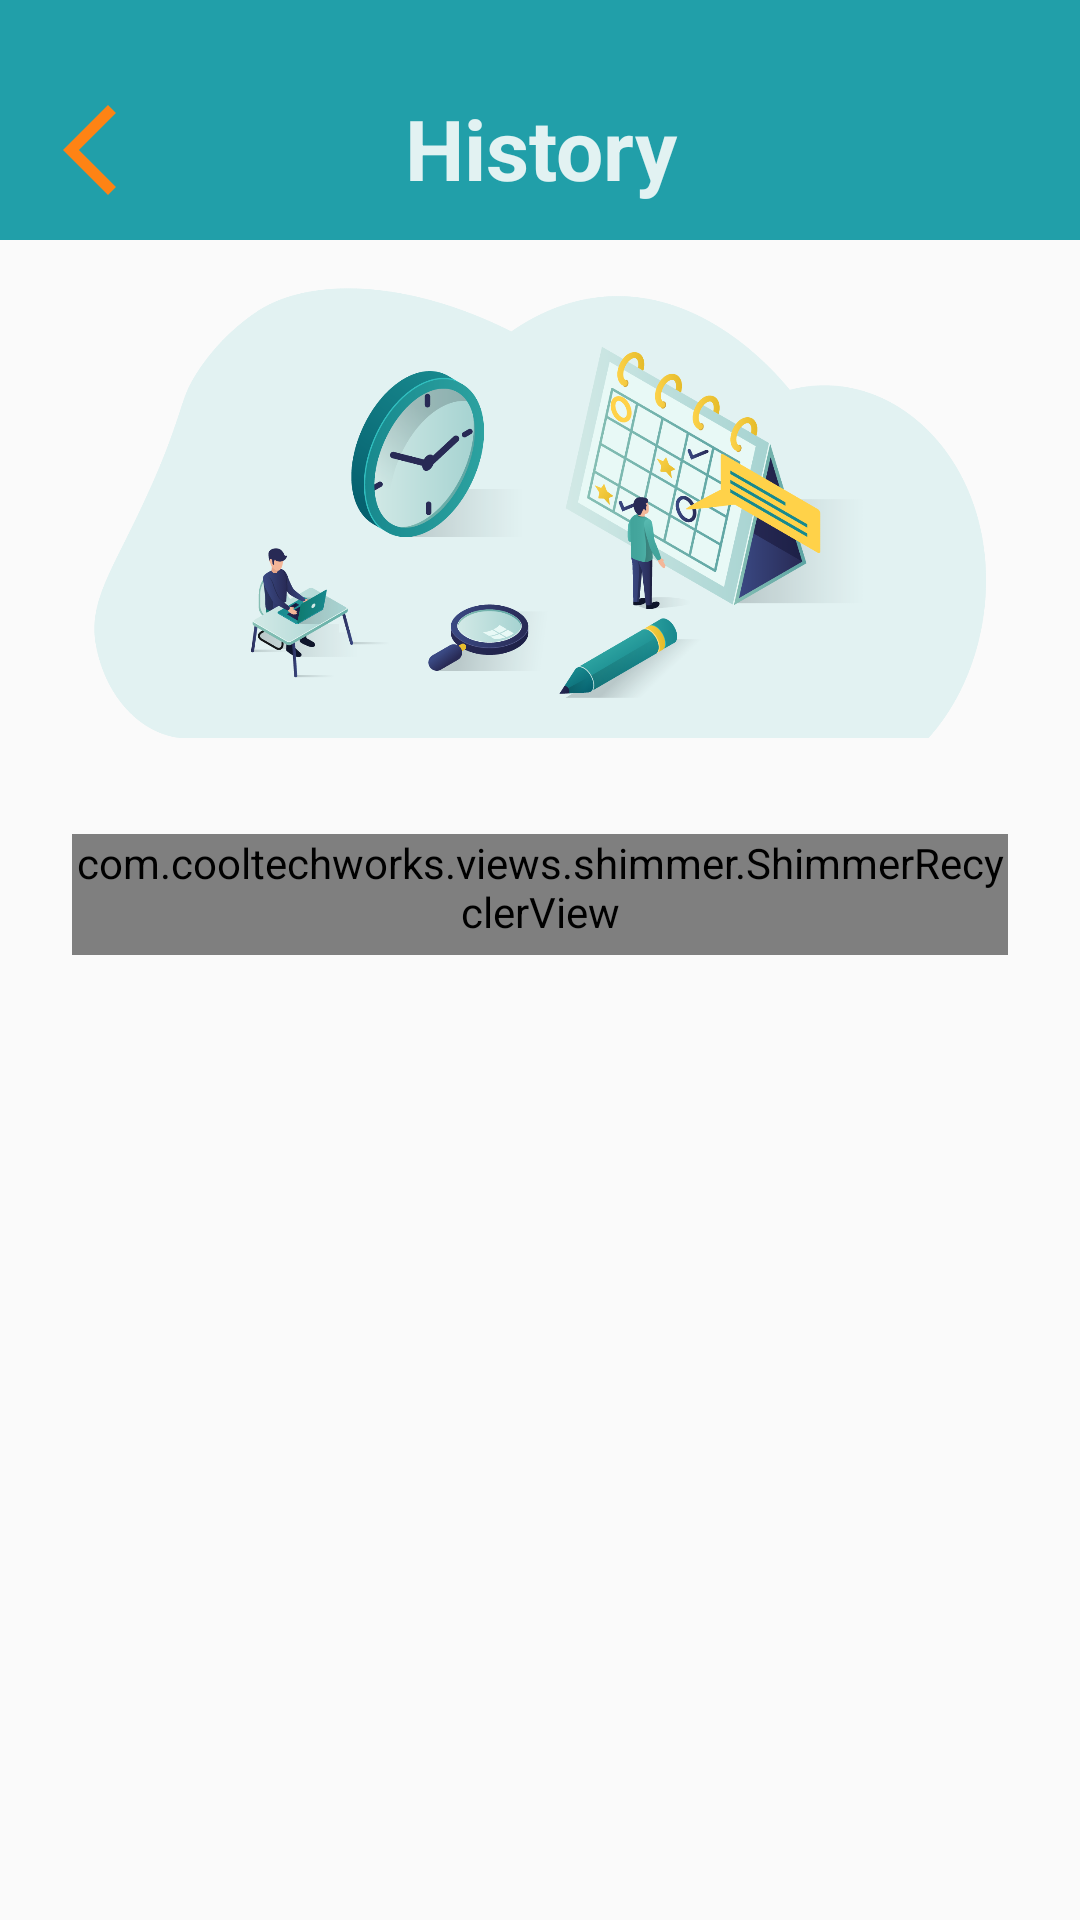

Android layout source for this screen:
<!-- AndroidManifest.xml: application theme Theme.MedTalk -->
<!-- res/layout/activity_view_history.xml -->
<?xml version="1.0" encoding="utf-8"?>
<ScrollView xmlns:android="http://schemas.android.com/apk/res/android"
    xmlns:app="http://schemas.android.com/apk/res-auto"
    xmlns:tools="http://schemas.android.com/tools"
    android:layout_width="match_parent"
    android:layout_height="match_parent"
    tools:context=".Activities.ViewHistoryActivity">


    <LinearLayout
        android:layout_width="match_parent"
        android:layout_height="wrap_content"
        android:orientation="vertical">

        <LinearLayout
            android:layout_width="match_parent"
            android:layout_height="match_parent"
            android:layout_weight="1"
            android:background="@color/myDarkColor"
            android:gravity="bottom"
            android:orientation="horizontal">

            <ImageView
                android:id="@+id/backButton"
                android:layout_width="36dp"
                android:layout_height="36dp"
                android:layout_marginLeft="12dp"
                android:layout_marginBottom="12dp"
                app:srcCompat="@drawable/baseline_arrow_back_ios_new_24" />

            <TextView
                android:layout_width="match_parent"
                android:layout_height="80dp"
                android:layout_marginRight="48dp"
                android:layout_weight="1"
                android:background="@color/myDarkColor"
                android:gravity="bottom|center_horizontal"
                android:paddingBottom="12dp"
                android:text="History"
                android:textColor="@color/editTextColor"
                android:textSize="28sp"
                android:textStyle="bold" />
        </LinearLayout>

        <ImageView
            android:layout_width="match_parent"
            android:layout_height="150dp"
            android:layout_margin="16dp"
            android:src="@drawable/history_vector" />

        <EditText
            android:id="@+id/searchAppoint"
            android:layout_width="match_parent"
            android:layout_height="40dp"
            android:layout_marginVertical="24dp"
            android:layout_marginLeft="42dp"
            android:layout_marginRight="42dp"
            android:background="@drawable/edittext"
            android:gravity="center_vertical"
            android:hint="Search..."
            android:paddingLeft="12dp"
            android:textColor="@color/white"
            android:textColorHint="@color/editTextColor"
            android:textSize="16sp"
            android:visibility="gone" />

        <com.cooltechworks.views.shimmer.ShimmerRecyclerView
            android:id="@+id/preAppointView"
            android:layout_width="match_parent"
            android:layout_height="match_parent"
            android:layout_marginHorizontal="24dp"
            android:layout_marginTop="16dp"
            android:layout_marginBottom="16dp"
            android:layout_weight="1"
            android:paddingBottom="5dp"
            app:layout_constraintBottom_toTopOf="@+id/linearLayout10"
            app:layout_constraintEnd_toEndOf="parent"
            app:layout_constraintStart_toStartOf="parent"
            app:layout_constraintTop_toBottomOf="@+id/linearLayout4"
            app:shimmer_demo_angle="20"
            app:shimmer_demo_child_count="15"
            app:shimmer_demo_grid_child_count="2"
            app:shimmer_demo_layout="@layout/appointment_loading_layout"
            app:shimmer_demo_layout_manager_type="linear_vertical">

        </com.cooltechworks.views.shimmer.ShimmerRecyclerView>

        <TextView
            android:id="@+id/errorText"
            android:layout_width="match_parent"
            android:layout_height="wrap_content"
            android:layout_margin="24dp"
            android:gravity="center"
            android:text="Network Error\nPLease check your internet connection."
            android:textColor="@color/error_color"
            android:textSize="16sp"
            android:textStyle="bold"
            android:visibility="gone" />

        <ProgressBar
            android:id="@+id/loadingBar"
            style="?android:attr/progressBarStyle"
            android:layout_width="match_parent"
            android:layout_height="wrap_content"
            android:layout_marginTop="100dp"
            android:layout_weight="1"
            android:indeterminateTint="@color/button_color"
            android:visibility="gone" />

    </LinearLayout>
</ScrollView>
<!-- res/layout/appointment_loading_layout.xml (included above) -->
<?xml version="1.0" encoding="utf-8"?>
<LinearLayout xmlns:android="http://schemas.android.com/apk/res/android"
    xmlns:app="http://schemas.android.com/apk/res-auto"
    xmlns:tools="http://schemas.android.com/tools"
    android:layout_width="match_parent"
    android:layout_height="wrap_content"
    android:orientation="vertical">

    <LinearLayout
        android:layout_width="match_parent"
        android:layout_height="wrap_content"
        android:layout_margin="12dp"
        android:background="@drawable/appoint_layout_bg"
        android:gravity="center"
        android:orientation="vertical">


        <com.google.android.material.imageview.ShapeableImageView
            android:id="@+id/appointProfileItem"
            android:layout_width="80dp"
            android:layout_height="80dp"
            android:layout_gravity="center_horizontal"
            android:layout_marginTop="24dp"
            android:background="@drawable/image_back_file"
            android:padding="3dp"
            app:shapeAppearanceOverlay="@style/Circular"
            app:strokeColor="@color/editTextColor"
            app:strokeWidth="3dp" />

        <View
            android:layout_width="match_parent"
            android:layout_height="20dp"
            android:layout_marginVertical="4dp"
            android:layout_marginLeft="48dp"
            android:layout_marginRight="48dp"
            android:background="@color/editTextColor" />

        <View
            android:layout_width="match_parent"
            android:layout_height="18dp"
            android:layout_marginVertical="4dp"
            android:layout_marginLeft="62dp"
            android:layout_marginRight="62dp"
            android:background="@color/editTextColor" />

        <View
            android:layout_width="match_parent"
            android:layout_height="18dp"
            android:layout_marginVertical="4dp"
            android:layout_marginLeft="62dp"
            android:layout_marginRight="62dp"
            android:background="@color/editTextColor" />

        <View
            android:layout_width="match_parent"
            android:layout_height="16dp"
            android:layout_marginVertical="4dp"
            android:layout_marginLeft="48dp"
            android:layout_marginRight="48dp"
            android:background="@color/editTextColor" />

        <View
            android:id="@+id/view9"
            android:layout_width="match_parent"
            android:layout_height="16dp"
            android:layout_marginVertical="4dp"
            android:layout_marginLeft="48dp"
            android:layout_marginRight="48dp" />


    </LinearLayout>

    <View
        android:layout_width="1000dp"
        android:layout_height="1dp"
        android:layout_marginVertical="4dp"/>

</LinearLayout>
<!-- resources referenced by this layout -->
<resources>
  <color name="button_color">#FE8314</color>
  <color name="editTextColor">#E2F2F2</color>
  <color name="error_color">#FF0000</color>
  <color name="myDarkColor">#219FA9</color>
  <color name="white">#FFFFFFFF</color>
  <!-- drawable baseline_arrow_back_ios_new_24 (drawable) -->
  <?xml version="1.0" encoding="utf-8"?>
  <selector xmlns:tools="http://schemas.android.com/tools" xmlns:android="http://schemas.android.com/apk/res/android">
  
      
      <item
          android:state_focused="false"
          android:state_pressed="true"
          android:drawable="@drawable/baseline_arrow_back_ios_new_pressed" />
  
      
      <item
          android:state_focused="true"
          android:state_pressed="false"
          android:drawable="@drawable/baseline_arrow_back_ios_new_pressed"/>
  
      
      <item
          android:drawable="@drawable/baseline_arrow_back_ios_new_24rest" tools:ignore="ResourceCycle" />
  
  
  
  </selector>
  <!-- drawable edittext (drawable) -->
  <?xml version="1.0" encoding="utf-8"?>
  <shape xmlns:android="http://schemas.android.com/apk/res/android" android:shape="rectangle">
  
      <corners
          android:radius="20dp"/>
  
      <stroke
          android:width="1dp"
          android:color="@color/editTextColor"/>
  
  </shape>
  <!-- drawable image_back_file (drawable) -->
  <?xml version="1.0" encoding="utf-8"?>
  <shape xmlns:android="http://schemas.android.com/apk/res/android" android:shape="oval">
      <solid
          android:color="@color/editTextColor"/>
  </shape>
  <style name="Circular">
          <item name="cornerSize">50%</item>
      </style>
  <style name="Theme.MedTalk" parent="Theme.AppCompat.DayNight.NoActionBar">
          
          <item name="colorPrimary">@color/purple_500</item>
          <item name="colorPrimaryVariant">@color/purple_700</item>
          <item name="colorOnPrimary">@color/white</item>
          
          <item name="colorSecondary">@color/teal_200</item>
          <item name="colorSecondaryVariant">@color/teal_700</item>
          <item name="colorOnSecondary">@color/black</item>
          
          <item name="android:statusBarColor">@color/myLightColor</item>
          
          <item name="android:windowAnimationStyle">
              @style/MyCustomActivityAnimation</item>
      </style>
  <!-- drawable baseline_arrow_back_ios_new_pressed (drawable) -->
  <vector android:height="24dp" android:tint="@color/editTextColor"
      android:viewportHeight="24" android:viewportWidth="24"
      android:width="24dp" xmlns:android="http://schemas.android.com/apk/res/android">
      <path android:fillColor="@color/editTextColor" android:pathData="M17.77,3.77l-1.77,-1.77l-10,10l10,10l1.77,-1.77l-8.23,-8.23z"/>
  </vector>
  <!-- drawable baseline_arrow_back_ios_new_24rest (drawable) -->
  <vector android:height="24dp" android:tint="@color/button_color"
      android:viewportHeight="24" android:viewportWidth="24"
      android:width="24dp" xmlns:android="http://schemas.android.com/apk/res/android">
      <path android:fillColor="@color/editTextColor" android:pathData="M17.77,3.77l-1.77,-1.77l-10,10l10,10l1.77,-1.77l-8.23,-8.23z"/>
  </vector>
  <color name="purple_500">#FF6200EE</color>
  <color name="purple_700">#FF3700B3</color>
  <color name="teal_200">#FF03DAC5</color>
  <color name="teal_700">#EFE5DD</color>
  <color name="black">#FF000000</color>
  <color name="myLightColor">#06919D</color>
  <style name="MyCustomActivityAnimation" parent="@android:style/Animation.Activity">
          <item name="android:activityOpenEnterAnimation">
              @anim/slide_in_right</item>
          <item name="android:activityOpenExitAnimation">
              @anim/slide_out_left</item>
          <item name="android:activityCloseEnterAnimation">
              @anim/slide_in_left</item>
          <item name="android:activityCloseExitAnimation">
              @anim/slide_out_right</item>
      </style>
</resources>
